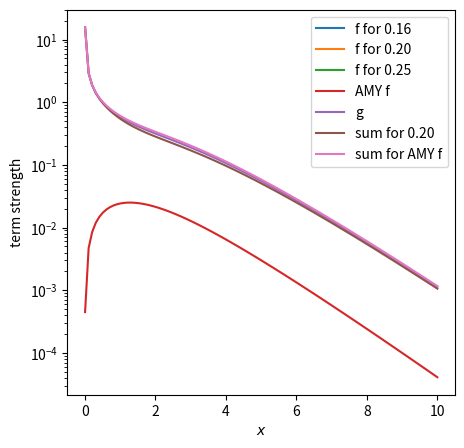

This figure's Python source: (Note: this script raises an exception after producing the figure.)
import math
import matplotlib.pyplot as plt
import numpy as np

def alphaS(temp):
  return 6.0 * math.pi / (27.0 * math.log(temp / 0.022))

def gS(temp):
  return math.sqrt(4.0 * math.pi * alphaS(temp))

def f(x):
   return x/(1+math.exp(x))

def g(x):
   C22 = 0.041 / x - 0.3615 + 1.01 * math.exp(-1.35 * x)
   Cab = math.sqrt(1.5) * (0.548 / pow(x, 1.5) * math.log(12.28 + 1.0 / x) + 0.133 * x / math.sqrt(1.0 + x / 16.27))
  
   return (0.5 * math.log(2.0 * x) + C22 + Cab) * f(x)

def fterm(x,T):
   return math.log(math.sqrt(3)/gS(T))*f(x)

xs = np.linspace(0.01,10,100)

# plot the data
plt.figure(figsize=(5,5))
plt.plot(xs, [fterm(x,0.16) for x in xs], label="f for 0.16")
plt.plot(xs, [fterm(x,0.20) for x in xs], label="f for 0.20")
plt.plot(xs, [fterm(x,0.25) for x in xs], label="f for 0.25")
plt.plot(xs, [0.09*f(x) for x in xs], label="AMY f")
plt.plot(xs, [g(x) for x in xs], label="g")
plt.plot(xs, [fterm(x,0.20) + g(x) for x in xs], label="sum for 0.20")
plt.plot(xs, [0.09*f(x) + g(x) for x in xs], label="sum for AMY f")
plt.yscale("log")
plt.legend()
plt.xlabel(r"$x$")
plt.ylabel(r"term strength")
plt.savefig('plots/term-comparison.png', dpi=1000)
